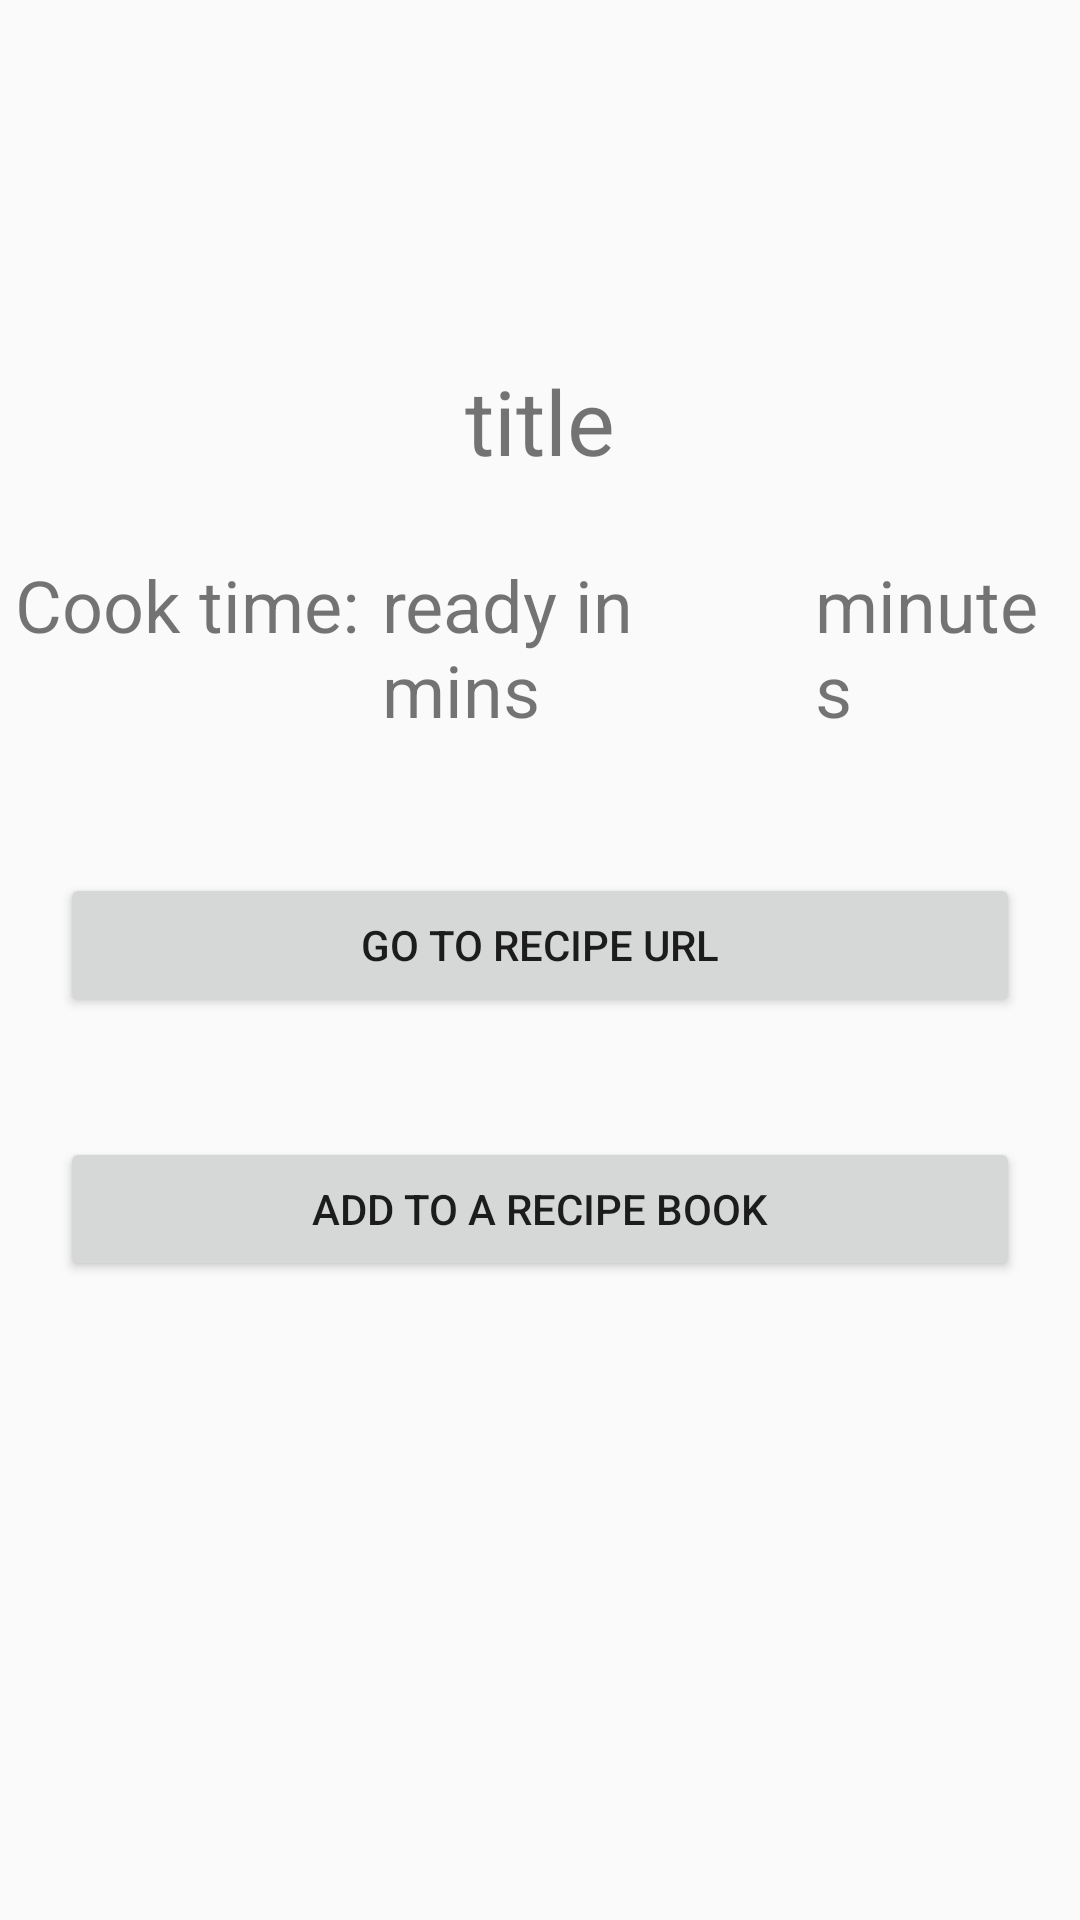

Reconstruct the res/layout file that produces this screen, plus the resources it refers to.
<!-- AndroidManifest.xml: application theme AppTheme -->
<!-- res/layout/activity_recipe_detail.xml -->
<?xml version="1.0" encoding="utf-8"?>
<LinearLayout xmlns:android="http://schemas.android.com/apk/res/android"
    xmlns:app="http://schemas.android.com/apk/res-auto"
    xmlns:tools="http://schemas.android.com/tools"
    android:layout_width="match_parent"
    android:layout_height="match_parent"
    android:orientation="vertical"
    tools:context=".activities.RecipeDetailActivity">
    

    <ImageView
        android:id="@+id/recipeImage"
        android:layout_width="match_parent"
        android:layout_height="100dp"
        android:scaleType="fitCenter"
        android:padding="10dp"/>

    <TextView
        android:id="@+id/recipeTitle"
        android:layout_width="match_parent"
        android:layout_height="wrap_content"
        android:layout_marginTop="20sp"
        android:layout_marginBottom="20sp"
        android:text="title"
        android:gravity="center"
        android:textSize="30dp"/>

    <LinearLayout
        android:layout_width="wrap_content"
        android:layout_height="wrap_content"
        android:orientation="horizontal"
        android:layout_gravity="center">

        <TextView
            android:layout_width="wrap_content"
            android:layout_height="wrap_content"
            android:layout_weight="1"
            android:padding="5dp"
            android:textSize="24dp"
            android:text="Cook time: "/>

        <TextView
            android:id="@+id/cookTime"
            android:layout_width="wrap_content"
            android:layout_height="wrap_content"
            android:text="ready in mins"
            android:layout_weight="1"
            android:textSize="24dp"/>

        <TextView
            android:layout_width="wrap_content"
            android:layout_height="wrap_content"
            android:layout_weight="1"
            android:padding="5dp"
            android:textSize="24dp"
            android:text="minutes"/>

    </LinearLayout>

    <androidx.recyclerview.widget.RecyclerView
        android:layout_width="wrap_content"
        android:layout_height="wrap_content"
        android:padding="10dp"
        android:id="@+id/recipeIngredientListContainer"
        />

    <Button
        android:id="@+id/gotoRecipeOnline"
        android:layout_width="match_parent"
        android:layout_height="wrap_content"
        android:layout_margin="20dp"
        android:text="go to recipe url"/>

    <Button
        android:id="@+id/addToRecipeBook"
        android:layout_width="match_parent"
        android:layout_height="wrap_content"
        android:layout_margin="20dp"
        android:text="add to a recipe book"/>

</LinearLayout>
<!-- resources referenced by this layout -->
<resources>
  <style name="AppTheme" parent="Theme.AppCompat.Light.NoActionBar">
          <item name="colorPrimary">@color/Background</item>
          <item name="colorPrimaryDark">@color/Green</item>
          <item name="colorAccent">@color/Brown</item>
      </style>
  <color name="Background">#FBDD9D</color>
  <color name="Green">#4F4E28</color>
  <color name="Brown">#925F17</color>
</resources>
